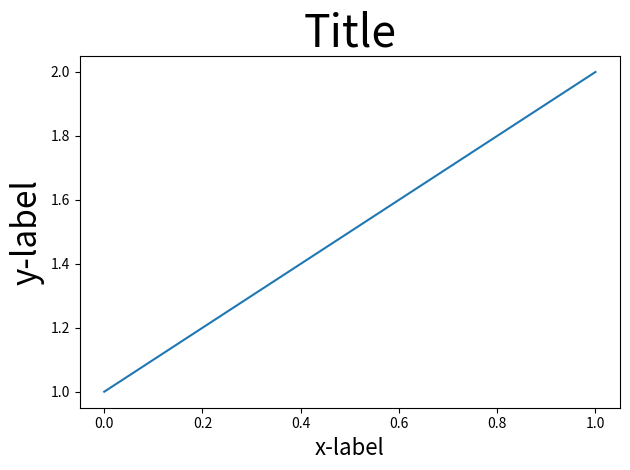
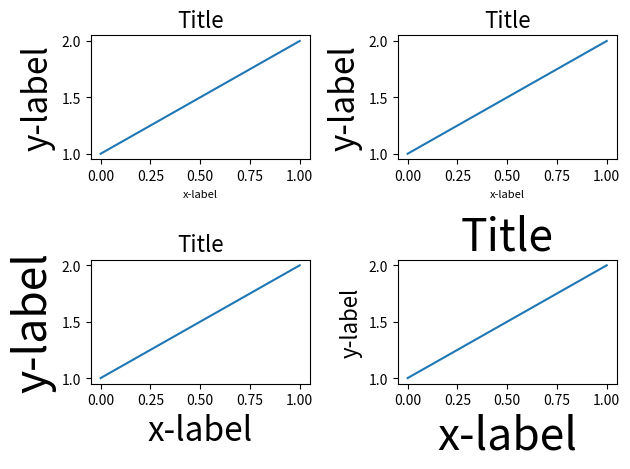
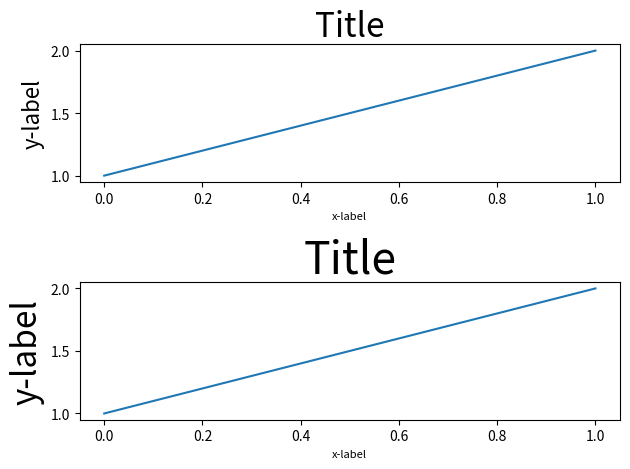

Here is the Python script that generated these plots, in order:
import matplotlib.pyplot as plt


import random
fontsizes = [8, 16, 24, 32]
def example_plot(ax):
    ax.plot([1, 2])
    ax.set_xlabel('x-label', fontsize=random.choice(fontsizes))
    ax.set_ylabel('y-label', fontsize=random.choice(fontsizes))
    ax.set_title('Title', fontsize=random.choice(fontsizes))

fig, ax = plt.subplots()
example_plot(ax)
plt.tight_layout()

fig, ((ax1, ax2), (ax3, ax4)) = plt.subplots(nrows=2, ncols=2)
example_plot(ax1)
example_plot(ax2)
example_plot(ax3)
example_plot(ax4)
plt.tight_layout()

fig, (ax1, ax2) = plt.subplots(nrows=2, ncols=1)
example_plot(ax1)
example_plot(ax2)
plt.tight_layout()
#
#fig, (ax1, ax2) = plt.subplots(nrows=1, ncols=2)
#example_plot(ax1)
#example_plot(ax2)
#plt.tight_layout()
#
#fig, axes = plt.subplots(nrows=3, ncols=3)
#for row in axes:
#    for ax in row:
#        example_plot(ax)
#plt.tight_layout()
#
#
#fig = plt.figure()
#
#ax1 = plt.subplot(221)
#ax2 = plt.subplot(223)
#ax3 = plt.subplot(122)
#
#example_plot(ax1)
#example_plot(ax2)
#example_plot(ax3)
#
#plt.tight_layout()
#
#
#fig = plt.figure()
#
#ax1 = plt.subplot2grid((3, 3), (0, 0))
#ax2 = plt.subplot2grid((3, 3), (0, 1), colspan=2)
#ax3 = plt.subplot2grid((3, 3), (1, 0), colspan=2, rowspan=2)
#ax4 = plt.subplot2grid((3, 3), (1, 2), rowspan=2)
#
#example_plot(ax1)
#example_plot(ax2)
#example_plot(ax3)
#example_plot(ax4)
#
#plt.tight_layout()

plt.show()


#fig = plt.figure()
#
#import matplotlib.gridspec as gridspec
#
#gs1 = gridspec.GridSpec(3, 1)
#ax1 = fig.add_subplot(gs1[0])
#ax2 = fig.add_subplot(gs1[1])
#ax3 = fig.add_subplot(gs1[2])
#
#example_plot(ax1)
#example_plot(ax2)
#example_plot(ax3)
#
#gs1.tight_layout(fig, rect=[None, None, 0.45, None])
#
#gs2 = gridspec.GridSpec(2, 1)
#ax4 = fig.add_subplot(gs2[0])
#ax5 = fig.add_subplot(gs2[1])
#
##example_plot(ax4)
##example_plot(ax5)
#
#gs2.tight_layout(fig, rect=[0.45, None, None, None])
#
## now match the top and bottom of two gridspecs.
#top = min(gs1.top, gs2.top)
#bottom = max(gs1.bottom, gs2.bottom)
#
#gs1.update(top=top, bottom=bottom)
#gs2.update(top=top, bottom=bottom)
#
#plt.show()
